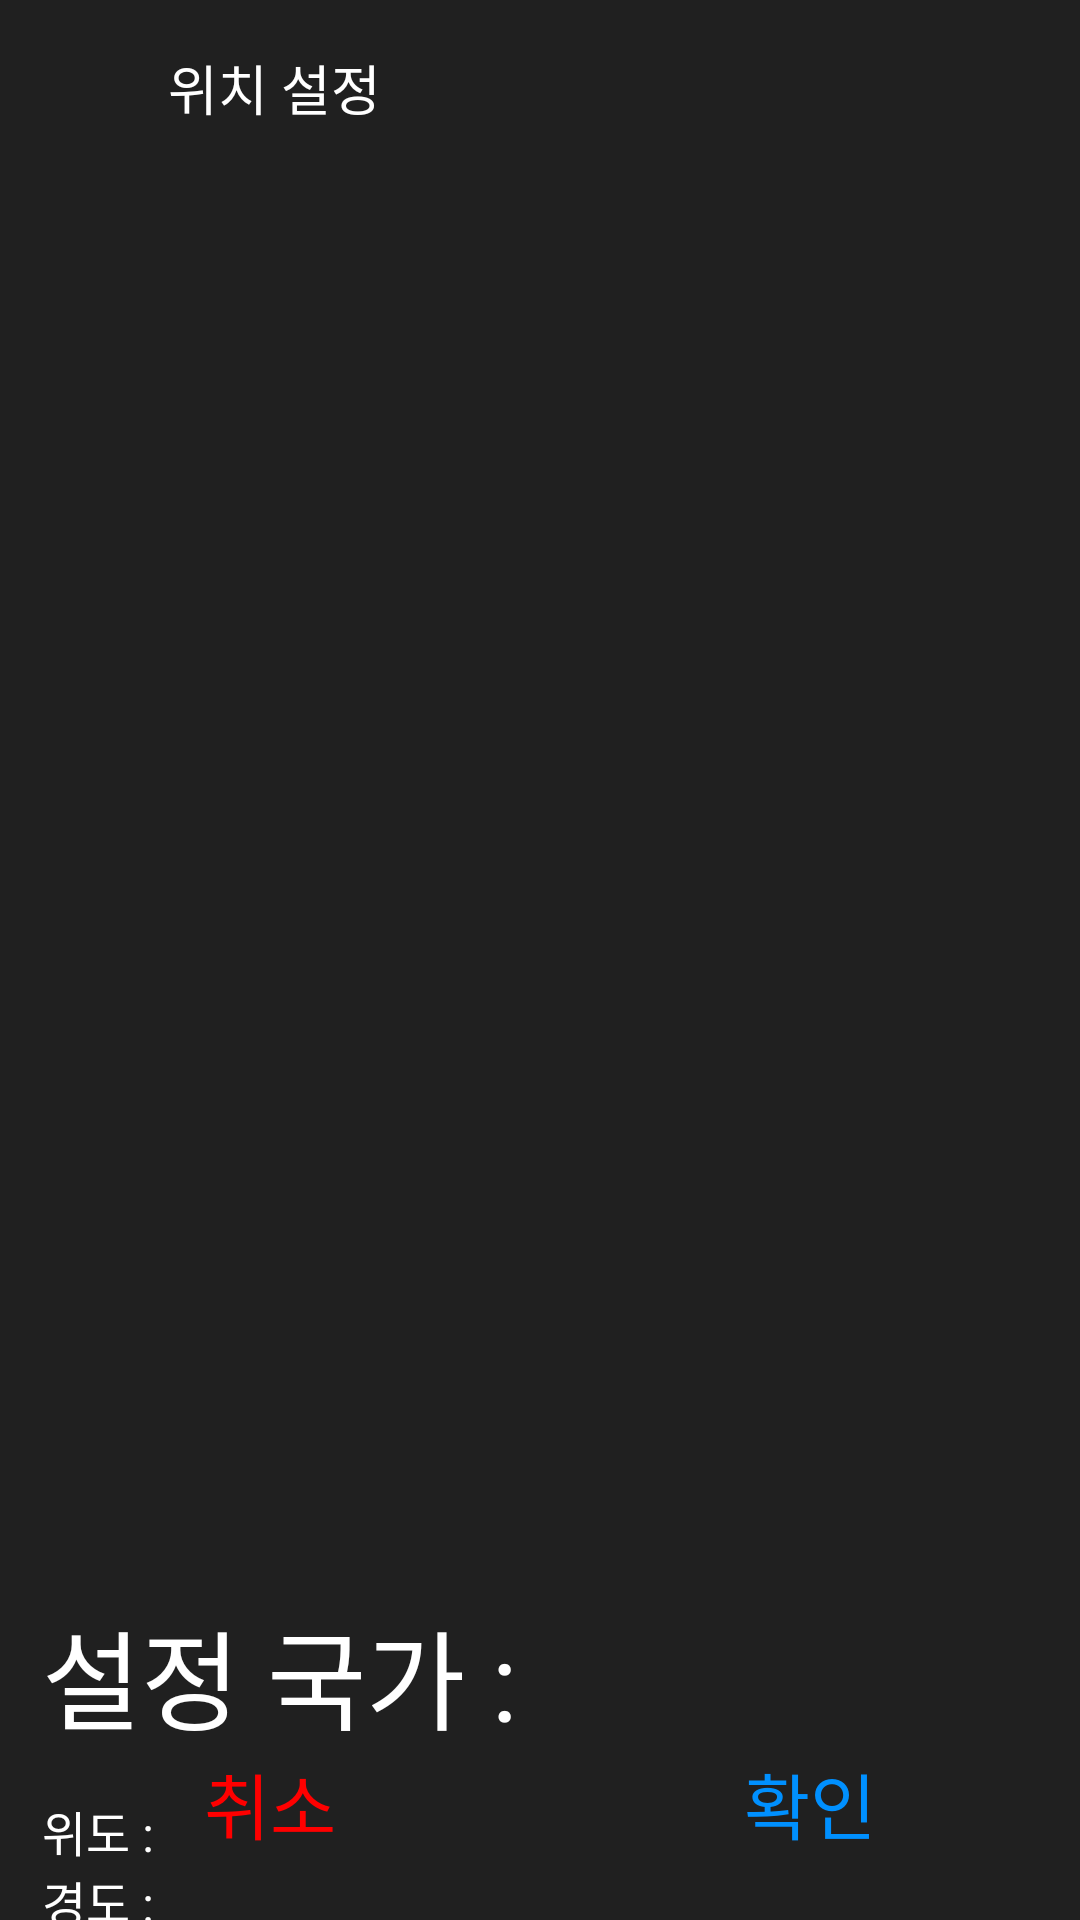

The Android layout XML behind this screen, and the referenced resources:
<!-- AndroidManifest.xml: application theme Theme.YouTube_template -->
<!-- res/layout/activity_language.xml -->
<?xml version="1.0" encoding="utf-8"?>
<androidx.constraintlayout.widget.ConstraintLayout xmlns:android="http://schemas.android.com/apk/res/android"
    xmlns:app="http://schemas.android.com/apk/res-auto"
    xmlns:tools="http://schemas.android.com/tools"
    android:layout_width="match_parent"
    android:layout_height="match_parent"
    tools:context=".src.language.LanguageActivity"
    android:background="@color/background_color">

    <androidx.appcompat.widget.AppCompatImageView
        android:layout_margin="14dp"
        app:layout_constraintTop_toTopOf="parent"
        app:layout_constraintStart_toStartOf="parent"
        android:id="@+id/btn_back"
        android:layout_width="30dp"
        android:layout_height="30dp"
        android:src="@drawable/ic_clear"
        android:tint="@color/white"
        android:layout_gravity="center_vertical"/>

    <androidx.appcompat.widget.AppCompatTextView
        android:id="@+id/title"
        android:layout_width="wrap_content"
        android:layout_height="wrap_content"
        android:layout_marginStart="12dp"
        app:layout_constraintTop_toTopOf="@id/btn_back"
        app:layout_constraintBottom_toBottomOf="@id/btn_back"
        app:layout_constraintStart_toEndOf="@id/btn_back"
        android:text="@string/language_activity_appbar"
        android:textColor="@color/white"
        android:textSize="18sp"/>

    <androidx.fragment.app.FragmentContainerView
        app:layout_constraintTop_toBottomOf="@id/btn_back"
        android:layout_width="match_parent"
        android:layout_height="450dp"
        android:layout_margin = "14sp"
        android:id="@+id/map"
        tools:context=".MapsActivity"/>
        

    <androidx.appcompat.widget.AppCompatTextView
        android:id="@+id/country_title"
        android:layout_width="wrap_content"
        android:layout_height="wrap_content"
        app:layout_constraintTop_toBottomOf="@id/map"
        app:layout_constraintStart_toStartOf="parent"
        android:text= "@string/set_country"
        android:layout_marginTop="24dp"
        android:layout_marginStart="14dp"
        android:textColor="@color/white"
        android:textSize="36sp"/>

    <androidx.appcompat.widget.AppCompatTextView
        android:id="@+id/country"
        android:layout_width="wrap_content"
        android:layout_height="wrap_content"
        app:layout_constraintTop_toTopOf="@id/country_title"
        app:layout_constraintBottom_toBottomOf="@id/country_title"
        app:layout_constraintStart_toEndOf="@id/country_title"
        android:textSize="36sp"
        android:textColor="@color/white"
        tools:text = "한국"/>

    <androidx.appcompat.widget.AppCompatTextView
        android:id="@+id/latitude_title"
        android:layout_width="wrap_content"
        android:layout_height="wrap_content"
        app:layout_constraintTop_toBottomOf="@id/country_title"
        app:layout_constraintStart_toStartOf="parent"
        android:layout_margin="14dp"
        android:textColor="@color/white"
        android:textSize="16sp"
        android:text = "@string/set_latitude"/>

    <androidx.appcompat.widget.AppCompatTextView
        android:id="@+id/latitude"
        android:layout_width="wrap_content"
        android:layout_height="wrap_content"
        app:layout_constraintTop_toTopOf="@id/latitude_title"
        app:layout_constraintBottom_toBottomOf="@id/latitude_title"
        app:layout_constraintStart_toEndOf="@id/latitude_title"
        android:textColor="@color/white"
        android:textSize="16sp"
        tools:text = "36.36"/>

    <androidx.appcompat.widget.AppCompatTextView
        android:id="@+id/longitude_title"
        android:layout_width="wrap_content"
        android:layout_height="wrap_content"
        app:layout_constraintTop_toBottomOf="@id/latitude_title"
        app:layout_constraintStart_toStartOf="parent"
        android:layout_marginStart="14dp"
        android:textColor="@color/white"
        android:textSize="16sp"
        android:text = "@string/set_longitude"/>

    <androidx.appcompat.widget.AppCompatTextView
        android:id="@+id/longitude"
        android:layout_width="wrap_content"
        android:layout_height="wrap_content"
        app:layout_constraintTop_toTopOf="@id/longitude_title"
        app:layout_constraintBottom_toBottomOf="@id/longitude_title"
        app:layout_constraintStart_toEndOf="@id/longitude_title"
        android:textColor="@color/white"
        android:textSize="16sp"
        tools:text = "127.65"/>

    <androidx.appcompat.widget.AppCompatTextView
        android:gravity="center"
        android:id="@+id/cancel_button"
        android:layout_width="0dp"
        android:layout_height="50dp"
        app:layout_constraintBottom_toBottomOf="parent"
        app:layout_constraintStart_toStartOf="parent"
        app:layout_constraintEnd_toStartOf="@id/confirm_button"
        android:textColor="@color/red"
        android:text="@string/cancel"
        android:textSize="24sp"
        android:layout_margin="14dp"/>

    <androidx.appcompat.widget.AppCompatTextView
        android:gravity="center"
        android:id="@+id/confirm_button"
        android:layout_width="0dp"
        android:layout_height="50dp"
        app:layout_constraintBottom_toBottomOf="parent"
        app:layout_constraintEnd_toEndOf="parent"
        app:layout_constraintStart_toEndOf="@id/cancel_button"
        android:textColor="@color/point_color"
        android:text="@string/confirm"
        android:textSize="24sp"
        android:layout_margin="14dp" />

</androidx.constraintlayout.widget.ConstraintLayout>
<!-- resources referenced by this layout -->
<resources>
  <color name="background_color">#202020</color>
  <color name="point_color">#0090FF</color>
  <color name="red">#FF0000</color>
  <color name="white">#FFFFFFFF</color>
  <string name="cancel">취소</string>
  <string name="confirm">확인</string>
  <string name="language_activity_appbar">위치 설정</string>
  <string name="set_country">설정 국가 : </string>
  <string name="set_latitude">위도 : </string>
  <string name="set_longitude">경도 : </string>
  <style name="Theme.YouTube_template" parent="Theme.MaterialComponents.DayNight.DarkActionBar">
          
          <item name="colorPrimary">@color/background_color</item>
          <item name="colorPrimaryVariant">@color/black</item>
          <item name="colorOnPrimary">@color/white</item>
          
          <item name="colorSecondary">@color/background_color</item>
          <item name="colorSecondaryVariant">@color/black</item>
          <item name="colorOnSecondary">@color/white</item>
          
          <item name="android:statusBarColor" tools:targetApi="l">?attr/colorPrimaryVariant</item>
          
          <item name="windowNoTitle">true</item>
          <item name="android:textColorHint">@color/white</item>
          <item name="android:editTextColor">@color/white</item>
          <item name="android:textColorSecondary">@color/white</item>
      </style>
  <color name="black">#FF000000</color>
</resources>
